Image classification data set "dataset_cache" (ftomaska/mouse-x-hominid on GitHub). Class labels (2): hominids, mouse.

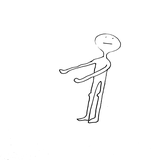
Label: hominids

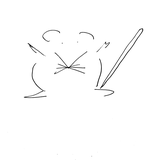
Label: mouse

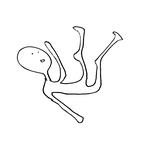
Label: hominids

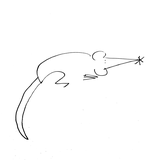
Label: mouse

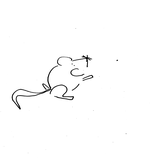
Label: mouse

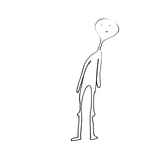
Label: hominids
